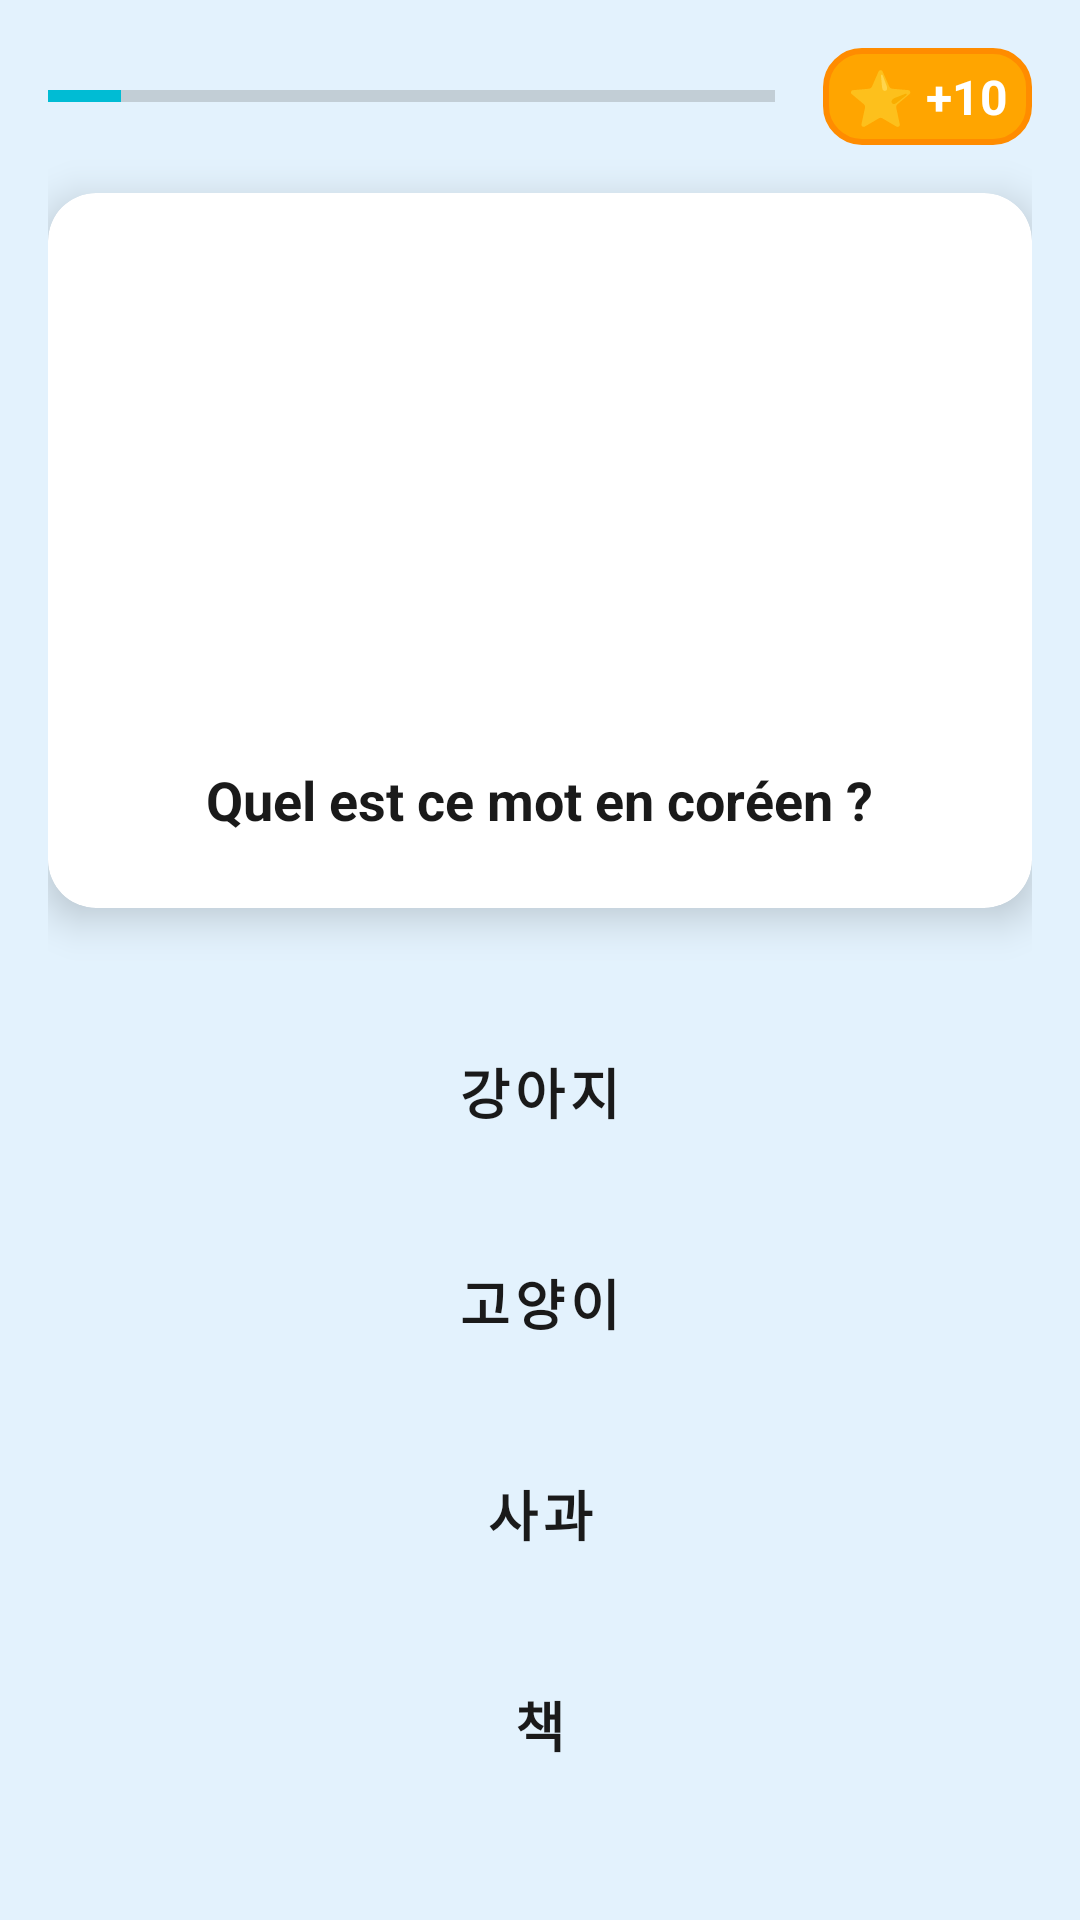

Here is an Android app screen rendered from its layout file. Give the layout XML and the strings, colors and styles it references.
<!-- AndroidManifest.xml: application theme Theme.KoreanLearning -->
<!-- res/layout/quiz_vocabulary.xml -->
<LinearLayout xmlns:android="http://schemas.android.com/apk/res/android"
    xmlns:app="http://schemas.android.com/apk/res-auto"
    android:layout_width="match_parent"
    android:layout_height="match_parent"
    android:orientation="vertical"
    android:padding="16dp"
    android:background="@color/background_light">

    
    <RelativeLayout
        android:layout_width="match_parent"
        android:layout_height="wrap_content"
        android:layout_marginBottom="16dp">

        
        <ProgressBar
            android:id="@+id/progress_bar"
            style="@style/Widget.AppCompat.ProgressBar.Horizontal"
            android:layout_width="match_parent"
            android:layout_height="wrap_content"
            android:layout_centerVertical="true"
            android:layout_toStartOf="@id/points_container"
            android:layout_marginEnd="16dp"
            android:max="10"
            android:progress="1"
            android:progressTint="@color/accent_cyan" />

        
        <LinearLayout
            android:id="@+id/points_container"
            android:layout_width="wrap_content"
            android:layout_height="wrap_content"
            android:orientation="horizontal"
            android:layout_alignParentEnd="true"
            android:gravity="center_vertical"
            android:background="@drawable/rounded_background_primary"
            android:paddingStart="8dp"
            android:paddingTop="4dp"
            android:paddingEnd="8dp"
            android:paddingBottom="4dp">

            <TextView
                android:layout_width="wrap_content"
                android:layout_height="wrap_content"
                android:text="⭐"
                android:textSize="18sp"
                android:layout_marginEnd="4dp" />

            <TextView
                android:id="@+id/points_text_view"
                android:layout_width="wrap_content"
                android:layout_height="wrap_content"
                android:text="+10"
                android:textColor="@color/text_light"
                android:textStyle="bold"
                android:textSize="16sp" />
        </LinearLayout>
    </RelativeLayout>

    
    <androidx.cardview.widget.CardView
        android:layout_width="match_parent"
        android:layout_height="wrap_content"
        app:cardCornerRadius="16dp"
        app:cardElevation="8dp"
        android:layout_marginBottom="24dp">

        <LinearLayout
            android:layout_width="match_parent"
            android:layout_height="wrap_content"
            android:orientation="vertical"
            android:padding="24dp"
            android:gravity="center">

            
            <ImageView
                android:id="@+id/question_image"
                android:layout_width="150dp"
                android:layout_height="150dp"
                android:scaleType="centerCrop"
                android:contentDescription="Image de la question"
                android:layout_marginBottom="16dp" />

            
            <TextView
                android:id="@+id/question_text"
                android:layout_width="wrap_content"
                android:layout_height="wrap_content"
                android:text="Quel est ce mot en coréen ?"
                android:textSize="18sp"
                android:textColor="@color/text_primary"
                android:textStyle="bold" />
        </LinearLayout>
    </androidx.cardview.widget.CardView>

    
    <LinearLayout
        android:id="@+id/answer_buttons_container"
        android:layout_width="match_parent"
        android:layout_height="0dp"
        android:layout_weight="1"
        android:orientation="vertical"
        android:gravity="center_vertical">

        <Button
            android:id="@+id/answer_button_1"
            style="@style/QuizAnswerButton"
            android:text="강아지" />

        <Button
            android:id="@+id/answer_button_2"
            style="@style/QuizAnswerButton"
            android:text="고양이" />

        <Button
            android:id="@+id/answer_button_3"
            style="@style/QuizAnswerButton"
            android:text="사과" />

        <Button
            android:id="@+id/answer_button_4"
            style="@style/QuizAnswerButton"
            android:text="책" />
    </LinearLayout>

    
    <LinearLayout
        android:id="@+id/feedback_container"
        android:layout_width="match_parent"
        android:layout_height="wrap_content"
        android:orientation="horizontal"
        android:gravity="center_vertical"
        android:padding="12dp"
        android:visibility="gone"
        android:background="@drawable/rounded_background_green">

        <TextView
            android:id="@+id/feedback_icon"
            android:layout_width="wrap_content"
            android:layout_height="wrap_content"
            android:textSize="24sp"
            android:layout_marginEnd="8dp"
            android:text="✓" />

        <TextView
            android:id="@+id/feedback_text"
            android:layout_width="0dp"
            android:layout_height="wrap_content"
            android:layout_weight="1"
            android:text="Correct ! Bravo !"
            android:textColor="@color/text_light"
            android:textStyle="bold" />

        <Button
            android:id="@+id/next_button"
            android:layout_width="wrap_content"
            android:layout_height="wrap_content"
            android:text="Suivant"
            android:textColor="@color/text_light"
            android:background="@color/primary" />
    </LinearLayout>
</LinearLayout>
<!-- resources referenced by this layout -->
<resources>
  <color name="accent_cyan">#00BCD4</color>
  <color name="background_light">#E3F2FD</color>
  <color name="primary">#FFA500</color>
  <color name="text_light">#FFFFFF</color>
  <color name="text_primary">#1A1A1A</color>
  <!-- drawable rounded_background_green (drawable) -->
  <?xml version="1.0" encoding="utf-8"?>
  
  <shape xmlns:android="http://schemas.android.com/apk/res/android"
      android:shape="rectangle">
  
      <solid android:color="@color/accent_green"/> 
  
      <corners android:radius="16dp"/> 
  
      <padding
          android:left="8dp"
          android:top="8dp"
          android:right="8dp"
          android:bottom="8dp" />
  </shape>
  <!-- drawable rounded_background_primary (drawable) -->
  <?xml version="1.0" encoding="utf-8"?>
  
  <shape xmlns:android="http://schemas.android.com/apk/res/android"
      android:shape="rectangle">
  
      
      <solid android:color="@color/primary"/>
  
      
      <stroke
          android:width="2dp"
          android:color="@color/primary_dark"/>
  
      
      <corners android:radius="12dp"/>
  
      
      <padding
          android:left="4dp"
          android:top="4dp"
          android:right="4dp"
          android:bottom="4dp"/>
  </shape>
  <style name="QuizAnswerButton" parent="Widget.MaterialComponents.Button">
          <item name="android:layout_width">match_parent</item>
          <item name="android:layout_height">wrap_content</item>
          <item name="android:layout_marginBottom">12dp</item>
          <item name="android:padding">16dp</item>
          <item name="android:textSize">18sp</item>
          <item name="android:textColor">@color/text_primary</item>
          <item name="backgroundTint">@color/text_light</item>
          <item name="strokeColor">@color/primary</item>
          <item name="strokeWidth">2dp</item>
          <item name="cornerRadius">12dp</item>
          <item name="android:textStyle">bold</item>
          <item name="android:textAllCaps">false</item>
      </style>
  <style name="Theme.KoreanLearning" parent="Theme.MaterialComponents.Light.NoActionBar">
          <item name="colorPrimary">@color/primary</item>
          <item name="colorPrimaryVariant">@color/primary_dark</item>
          <item name="colorSecondary">@color/accent_cyan</item>
          <item name="colorSecondaryVariant">@color/accent_cyan</item>
          <item name="colorError">@color/error</item>
          <item name="android:colorBackground">@color/background_light</item>
          <item name="colorSurface">@color/background_light</item>
          <item name="android:textColorPrimary">@color/text_primary</item>
          <item name="android:textColorSecondary">@color/text_secondary</item>
          <item name="android:statusBarColor">@color/background_cyan</item>
      </style>
  <color name="accent_green">#4CAF50</color>
  <color name="primary_dark">#FF8C00</color>
  <color name="error">#F44336</color>
  <color name="text_secondary">#666666</color>
  <color name="background_cyan">#B3E5FC</color>
</resources>
